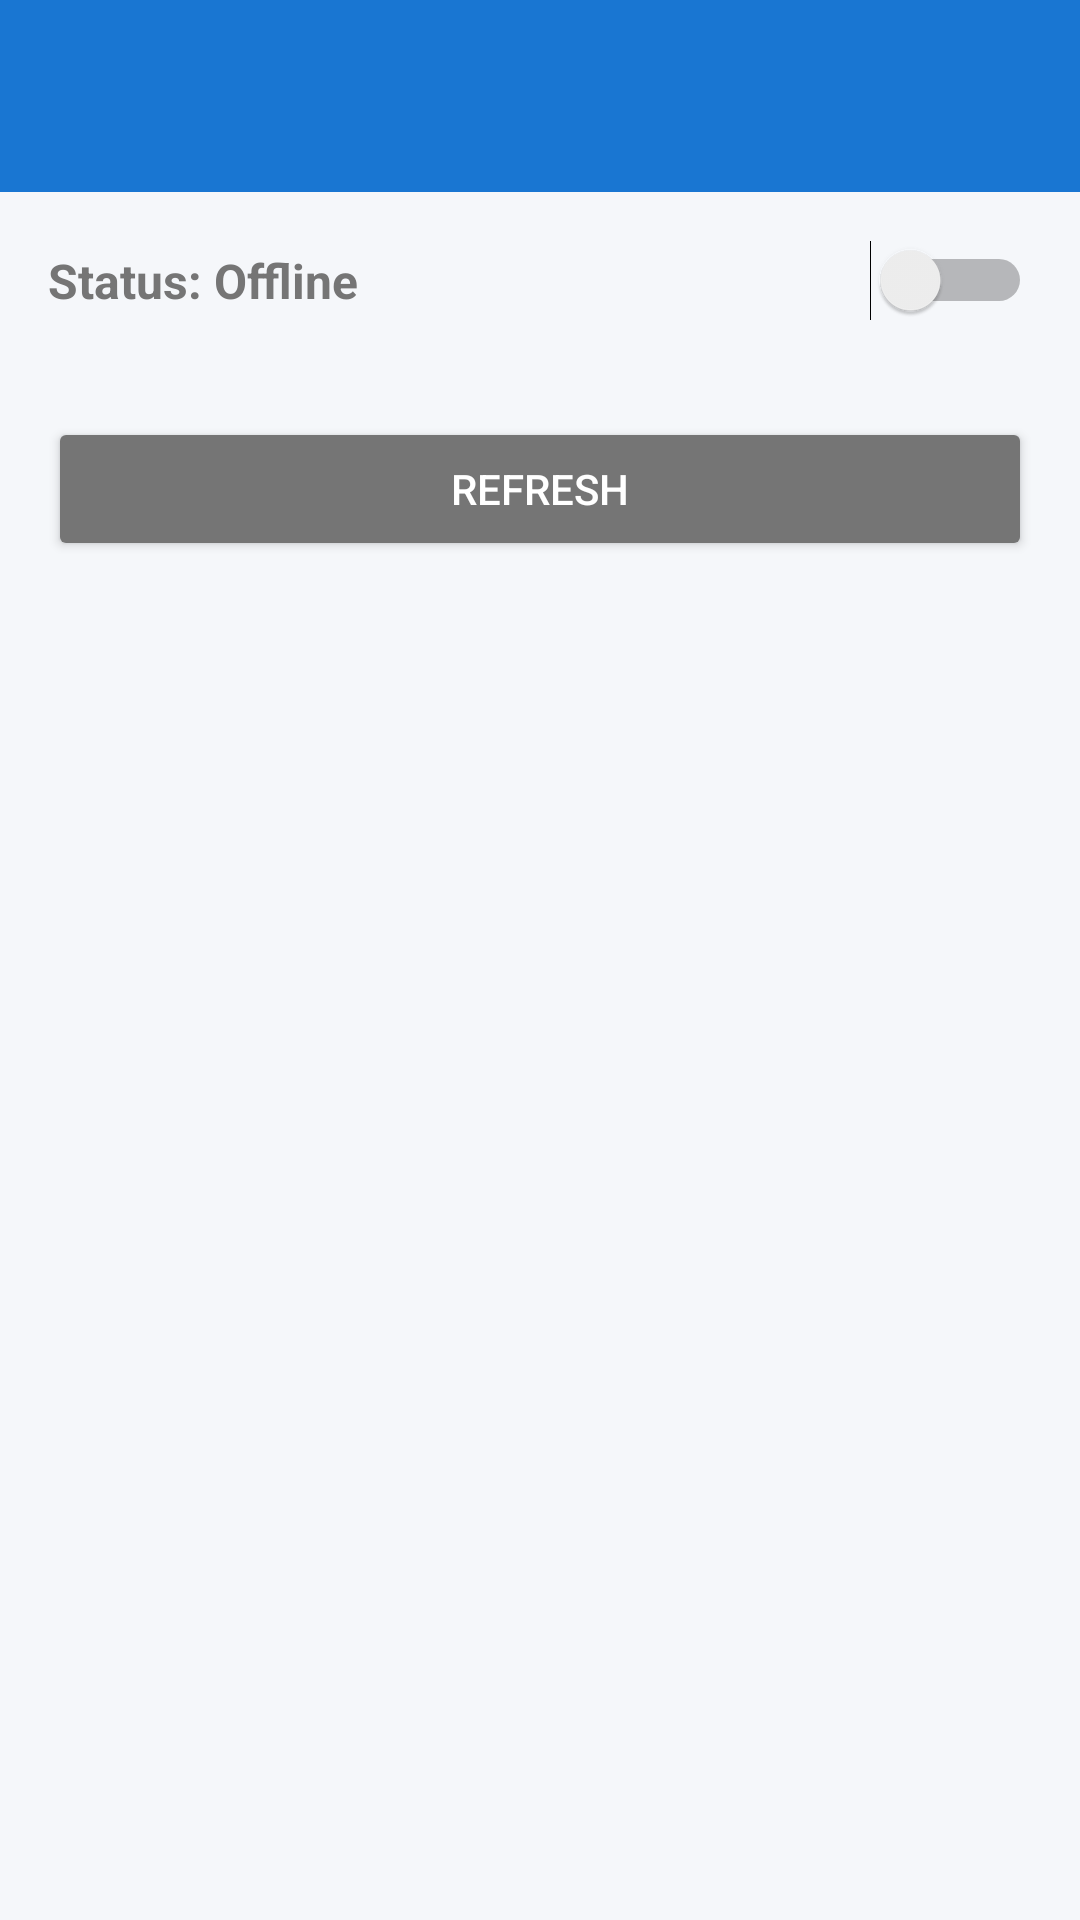

This screen was rendered from an Android layout file. Write that file and the resources it references.
<!-- AndroidManifest.xml: application theme Theme.BodaBodaApp -->
<!-- res/layout/activity_rider_dashboard.xml -->
<?xml version="1.0" encoding="utf-8"?>
<androidx.drawerlayout.widget.DrawerLayout xmlns:android="http://schemas.android.com/apk/res/android"
    xmlns:app="http://schemas.android.com/apk/res-auto"
    android:id="@+id/drawerLayout"
    android:layout_width="match_parent"
    android:layout_height="match_parent">

    <LinearLayout
        android:layout_width="match_parent"
        android:layout_height="match_parent"
        android:orientation="vertical"
        android:background="@color/background">

        <androidx.appcompat.widget.Toolbar
            android:id="@+id/toolbar"
            android:layout_width="match_parent"
            android:layout_height="?attr/actionBarSize"
            android:background="@color/primary"
            app:titleTextColor="@color/text_light"
            app:navigationIcon="@drawable/ic_menu" />

        <LinearLayout
            android:layout_width="match_parent"
            android:layout_height="wrap_content"
            android:orientation="horizontal"
            android:padding="16dp"
            android:gravity="center_vertical">

            <TextView
                android:id="@+id/tvAvailability"
                android:layout_width="0dp"
                android:layout_height="wrap_content"
                android:layout_weight="1"
                android:text="@string/unavailable"
                android:textSize="16sp"
                android:textStyle="bold"
                android:textColor="@color/offline_grey" />

            <Switch
                android:id="@+id/switchAvailability"
                android:layout_width="wrap_content"
                android:layout_height="wrap_content" />
        </LinearLayout>

        <Button
            android:id="@+id/btnRefresh"
            android:layout_width="match_parent"
            android:layout_height="wrap_content"
            android:layout_margin="16dp"
            android:backgroundTint="@color/offline_grey"
            android:text="@string/refresh"
            android:textColor="@color/text_light" />

        <androidx.cardview.widget.CardView
            android:id="@+id/cardIncomingRequest"
            android:layout_width="match_parent"
            android:layout_height="wrap_content"
            android:layout_margin="16dp"
            android:visibility="gone"
            app:cardCornerRadius="8dp"
            app:cardElevation="4dp"
            app:cardBackgroundColor="@color/card_bg">

            <LinearLayout
                android:layout_width="match_parent"
                android:layout_height="wrap_content"
                android:orientation="vertical"
                android:padding="16dp">

                <TextView
                    android:layout_width="match_parent"
                    android:layout_height="wrap_content"
                    android:text="Incoming Ride Request"
                    android:textStyle="bold"
                    android:textColor="@color/primary" />

                <TextView
                    android:id="@+id/tvRequestDetails"
                    android:layout_width="match_parent"
                    android:layout_height="wrap_content"
                    android:layout_marginTop="8dp"
                    android:textColor="@color/text_dark" />

                <LinearLayout
                    android:layout_width="match_parent"
                    android:layout_height="wrap_content"
                    android:orientation="horizontal"
                    android:layout_marginTop="12dp">

                    <Button
                        android:id="@+id/btnAccept"
                        android:layout_width="0dp"
                        android:layout_height="wrap_content"
                        android:layout_weight="1"
                        android:backgroundTint="@color/online_green"
                        android:text="@string/accept"
                        android:textColor="@color/text_light" />

                    <Button
                        android:id="@+id/btnDecline"
                        android:layout_width="0dp"
                        android:layout_height="wrap_content"
                        android:layout_weight="1"
                        android:layout_marginStart="8dp"
                        android:backgroundTint="@color/offline_grey"
                        android:text="@string/decline"
                        android:textColor="@color/text_light" />
                </LinearLayout>
            </LinearLayout>
        </androidx.cardview.widget.CardView>

    </LinearLayout>

    <com.google.android.material.navigation.NavigationView
        android:id="@+id/navView"
        android:layout_width="wrap_content"
        android:layout_height="match_parent"
        android:layout_gravity="start"
        app:headerLayout="@layout/nav_header"
        app:menu="@menu/menu_rider_drawer" />

</androidx.drawerlayout.widget.DrawerLayout>
<!-- res/layout/nav_header.xml (included above) -->
<?xml version="1.0" encoding="utf-8"?>
<LinearLayout xmlns:android="http://schemas.android.com/apk/res/android"
    android:layout_width="match_parent"
    android:layout_height="150dp"
    android:orientation="vertical"
    android:gravity="bottom"
    android:padding="16dp"
    android:background="@color/primary">

    <TextView
        android:id="@+id/tvHeaderName"
        android:layout_width="match_parent"
        android:layout_height="wrap_content"
        android:textColor="@color/text_light"
        android:textSize="18sp"
        android:textStyle="bold" />

    <TextView
        android:id="@+id/tvHeaderRole"
        android:layout_width="match_parent"
        android:layout_height="wrap_content"
        android:layout_marginTop="4dp"
        android:textColor="@color/text_light"
        android:textSize="13sp"
        android:alpha="0.8" />

</LinearLayout>
<!-- resources referenced by this layout -->
<resources>
  <color name="background">#F5F7FA</color>
  <color name="card_bg">#F4F6F8</color>
  <color name="offline_grey">@color/text_secondary</color>
  <color name="online_green">@color/green_success</color>
  <color name="primary">@color/blue_primary</color>
  <color name="text_dark">@color/text_primary</color>
  <color name="text_light">@color/text_white</color>
  <string name="accept">Accept</string>
  <string name="decline">Decline</string>
  <string name="refresh">Refresh</string>
  <string name="unavailable">Status: Offline</string>
  <style name="Theme.BodaBodaApp" parent="Base.Theme.BodaBodaApp" />
  <color name="text_secondary">#757575</color>
  <color name="green_success">#2E7D32</color>
  <color name="blue_primary">#1976D2</color>
  <color name="text_primary">#212121</color>
  <color name="text_white">#FFFFFF</color>
  <style name="Base.Theme.BodaBodaApp" parent="Theme.Material3.DayNight.NoActionBar">
          <item name="colorPrimary">@color/blue_primary</item>
          <item name="colorPrimaryVariant">@color/blue_dark</item>
          <item name="colorOnPrimary">@color/white</item>
          <item name="colorSecondary">@color/blue_light</item>
          <item name="colorOnSecondary">@color/white</item>
          <item name="android:windowBackground">@color/background</item>
          <item name="android:statusBarColor">@color/blue_dark</item>
      </style>
  <color name="blue_dark">#1565C0</color>
  <color name="white">#FFFFFF</color>
  <color name="blue_light">#42A5F5</color>
</resources>
